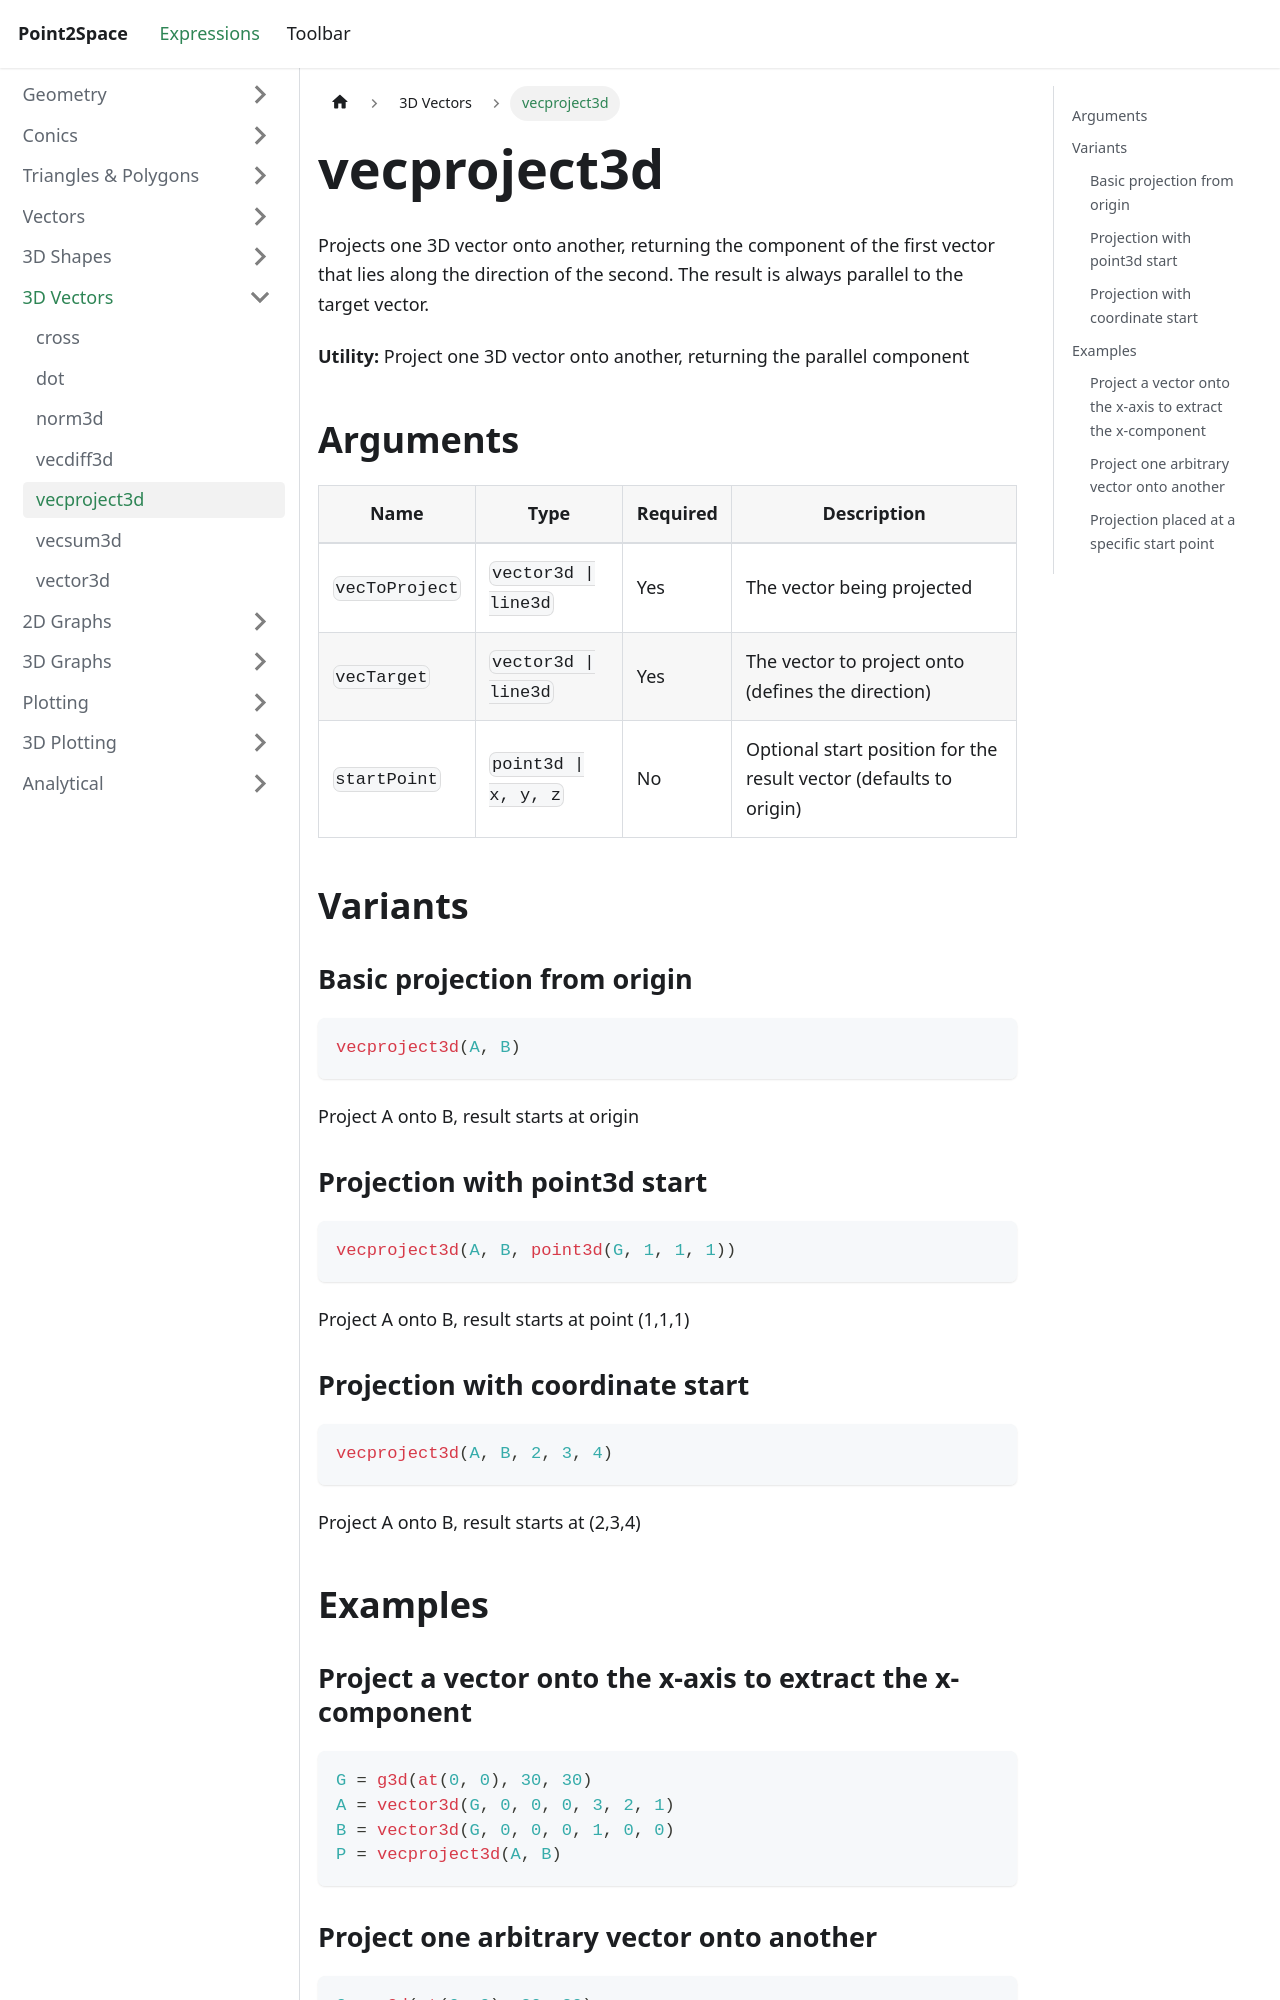

repository: provility/p2s-docs · page: expressions/3d-vectors/vecproject3d/index.html · generator: docusaurus

---
title: vecproject3d
sidebar_label: vecproject3d
---

# vecproject3d

Projects one 3D vector onto another, returning the component of the first vector that lies along the direction of the second. The result is always parallel to the target vector.

**Utility:** Project one 3D vector onto another, returning the parallel component

## Arguments

| Name | Type | Required | Description |
|------|------|----------|-------------|
| `vecToProject` | `vector3d \| line3d` | Yes | The vector being projected |
| `vecTarget` | `vector3d \| line3d` | Yes | The vector to project onto (defines the direction) |
| `startPoint` | `point3d \| x, y, z` | No | Optional start position for the result vector (defaults to origin) |

## Variants

### Basic projection from origin

```js
vecproject3d(A, B)
```

Project A onto B, result starts at origin

### Projection with point3d start

```js
vecproject3d(A, B, point3d(G, 1, 1, 1))
```

Project A onto B, result starts at point (1,1,1)

### Projection with coordinate start

```js
vecproject3d(A, B, 2, 3, 4)
```

Project A onto B, result starts at (2,3,4)

## Examples
